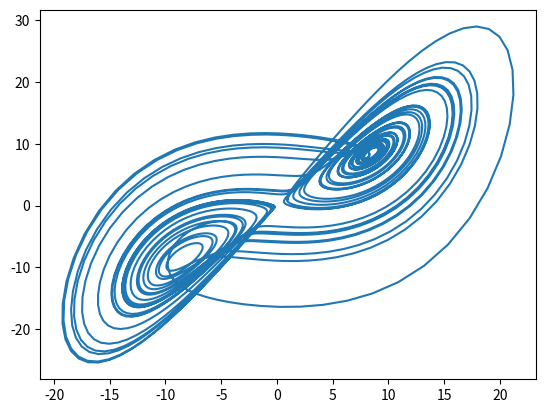
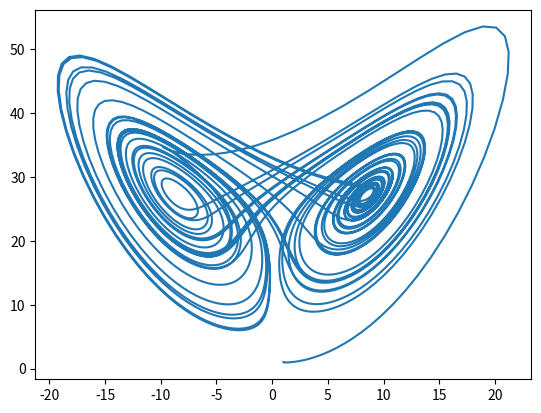
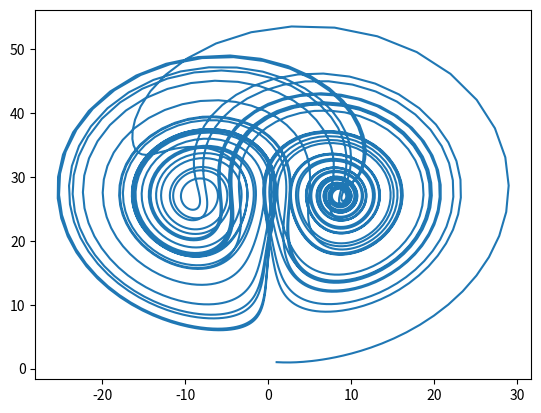

The matplotlib source for these figures, in order:
import numpy as np 
import matplotlib.pyplot as plt
from mpl_toolkits.mplot3d import Axes3D
import matplotlib.pyplot as plt 

s=10.0 
p=28.0
b=8.0/3.0
t=40.
dt=0.01
N=4000

x=np.ones(N)
y=np.ones(N)
z=np.ones(N)
x[0]=1
y[0]=1
z[0]=1

def funcion_1(x, y, z):

	return s*(y-x)

def funcion_2(x, y, z):
	
	return x*(p-z)-y

def funcion_3(x, y, z):
	
	return (x*y)-(b*z)

def euler():
	
	for i in range(1,N):

		x[i]=x[i-1]+(dt*funcion_1(x[i-1], y[i-1], z[i-1]))
		y[i]=y[i-1]+(dt*funcion_2(x[i-1], y[i-1], z[i-1]))
		z[i]=z[i-1]+(dt*funcion_3(x[i-1], y[i-1], z[i-1]))
	
	return x,y,z

plt.plot(euler()[0],euler()[1])
plt.savefig("Euler x-y ")
plt.close()

plt.plot(euler()[0],euler()[2])
plt.savefig("Euler x-z ")
plt.close()

plt.plot(euler()[1],euler()[2])
plt.savefig("Euler y-z ")
plt.close()
